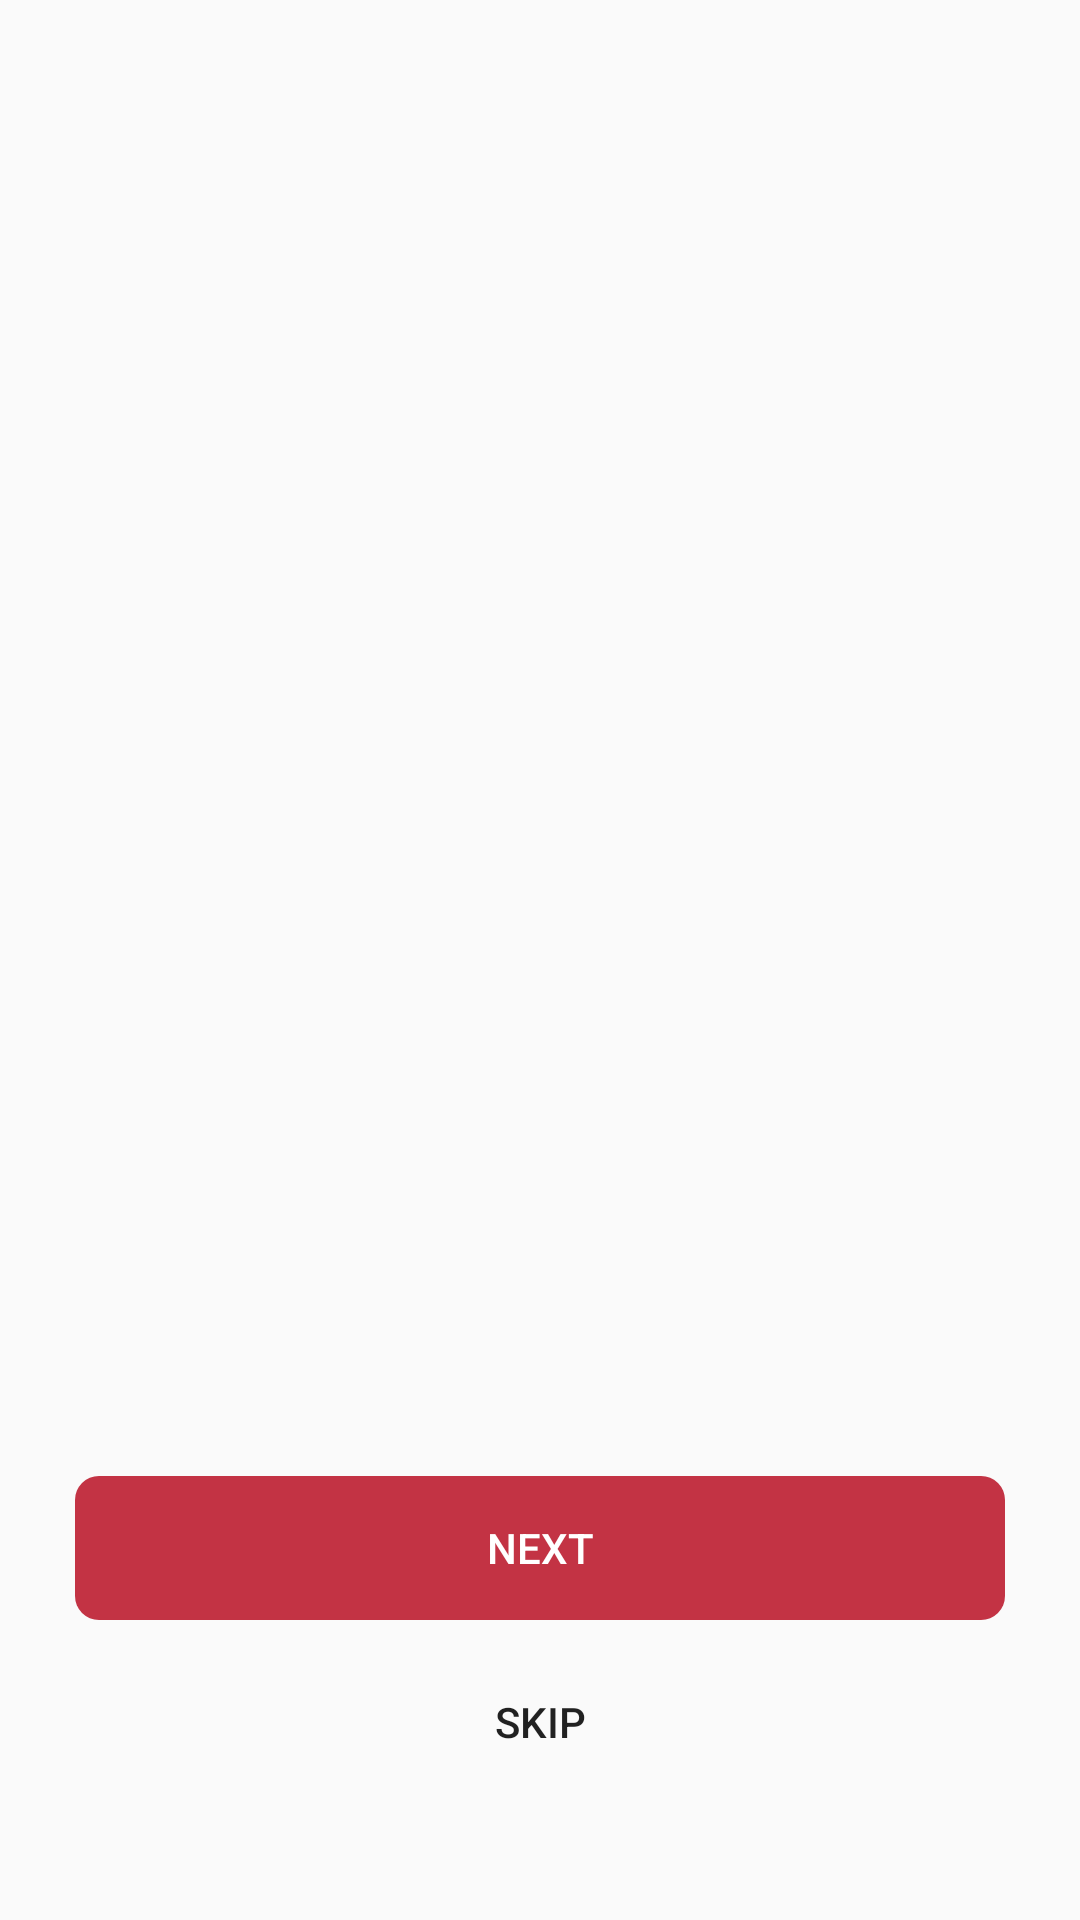

Here is an Android app screen rendered from its layout file. Give the layout XML and the strings, colors and styles it references.
<!-- AndroidManifest.xml: activity theme AppTheme.NoActionBar -->
<!-- res/layout/activity_intro.xml -->
<?xml version="1.0" encoding="utf-8"?>
<LinearLayout xmlns:android="http://schemas.android.com/apk/res/android"
    xmlns:app="http://schemas.android.com/apk/res-auto"
    xmlns:tools="http://schemas.android.com/tools"
    android:layout_width="match_parent"
    android:layout_height="match_parent"
    tools:context=".ui.intro.IntroActivity"
    android:orientation="vertical"
    >
<androidx.viewpager.widget.ViewPager
    android:id="@+id/slide_view_pager"
    android:layout_width="match_parent"
    android:layout_height="0dp"
    android:layout_weight="4">
    </androidx.viewpager.widget.ViewPager>
    <LinearLayout
        android:id="@+id/dots_layout"
        android:layout_width="match_parent"
        android:layout_height="0dp"
        android:layout_weight="1"
        android:gravity="center"
        android:orientation="horizontal"/>
    <LinearLayout
        android:layout_width="match_parent"
        android:layout_height="0dp"
        android:layout_weight="1.5"
        android:orientation="vertical"
        android:layout_marginHorizontal="25dp"
        >
    <Button
        android:id="@+id/next_button"
        android:layout_width="match_parent"
        android:layout_height="wrap_content"
        android:background="@drawable/rounded_red_button"
        android:text="Next"
        android:textColor="@color/colorWhite"
        android:layout_marginBottom="10dp"
        android:stateListAnimator="@null"
        />
        <Button
            android:id="@+id/skip_button"
            android:layout_width="match_parent"
            android:layout_height="wrap_content"
            android:text="Skip"
            android:stateListAnimator="@null"
            android:background="@drawable/rounded_transparent_button"/>
    </LinearLayout>
</LinearLayout>
<!-- resources referenced by this layout -->
<resources>
  <color name="colorWhite">#FFFFFF</color>
  <!-- drawable rounded_red_button (drawable) -->
  <?xml version="1.0" encoding="utf-8"?>
  <shape xmlns:android="http://schemas.android.com/apk/res/android">
      <solid android:color="@color/colorRed"/>
      <corners android:radius="8dp"/>
  </shape>
  <!-- drawable rounded_transparent_button (drawable) -->
  <?xml version="1.0" encoding="utf-8"?>
  <shape xmlns:android="http://schemas.android.com/apk/res/android">
      <solid android:color="@color/colorTransparent"/>
      <corners android:radius="8dp"/>
  </shape>
  <style name="AppTheme.NoActionBar">
          <item name="windowActionBar">false</item>
          <item name="windowNoTitle">true</item>
      </style>
  <color name="colorRed">#c33344</color>
  <color name="colorTransparent">#00000000</color>
</resources>
